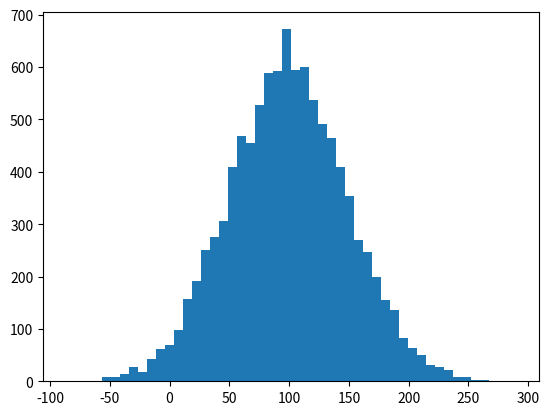

Source code (Python): (Note: this script raises an exception after producing the figure.)

import numpy as np
import matplotlib.mlab as mlab
import matplotlib.pyplot as plt

np.random.seed(0)

# example data
mu = 100  # mean of distribution
sigma = 15  # standard deviation of distribution
x = np.random.normal(100,50,10000)


num_bins = 50

fig, ax = plt.subplots()

# the histogram of the data
n, bins, patches = ax.hist(x, num_bins, normed=1)

# add a 'best fit' line
y = mlab.normpdf(bins, mu, sigma)
ax.plot(bins, y, '--')
ax.set_xlabel('Smarts')
ax.set_ylabel('Probability density')
ax.set_title(r'Histogram of IQ: $\mu=100$, $\sigma=15$')

# Tweak spacing to prevent clipping of ylabel
fig.tight_layout()
plt.show()
